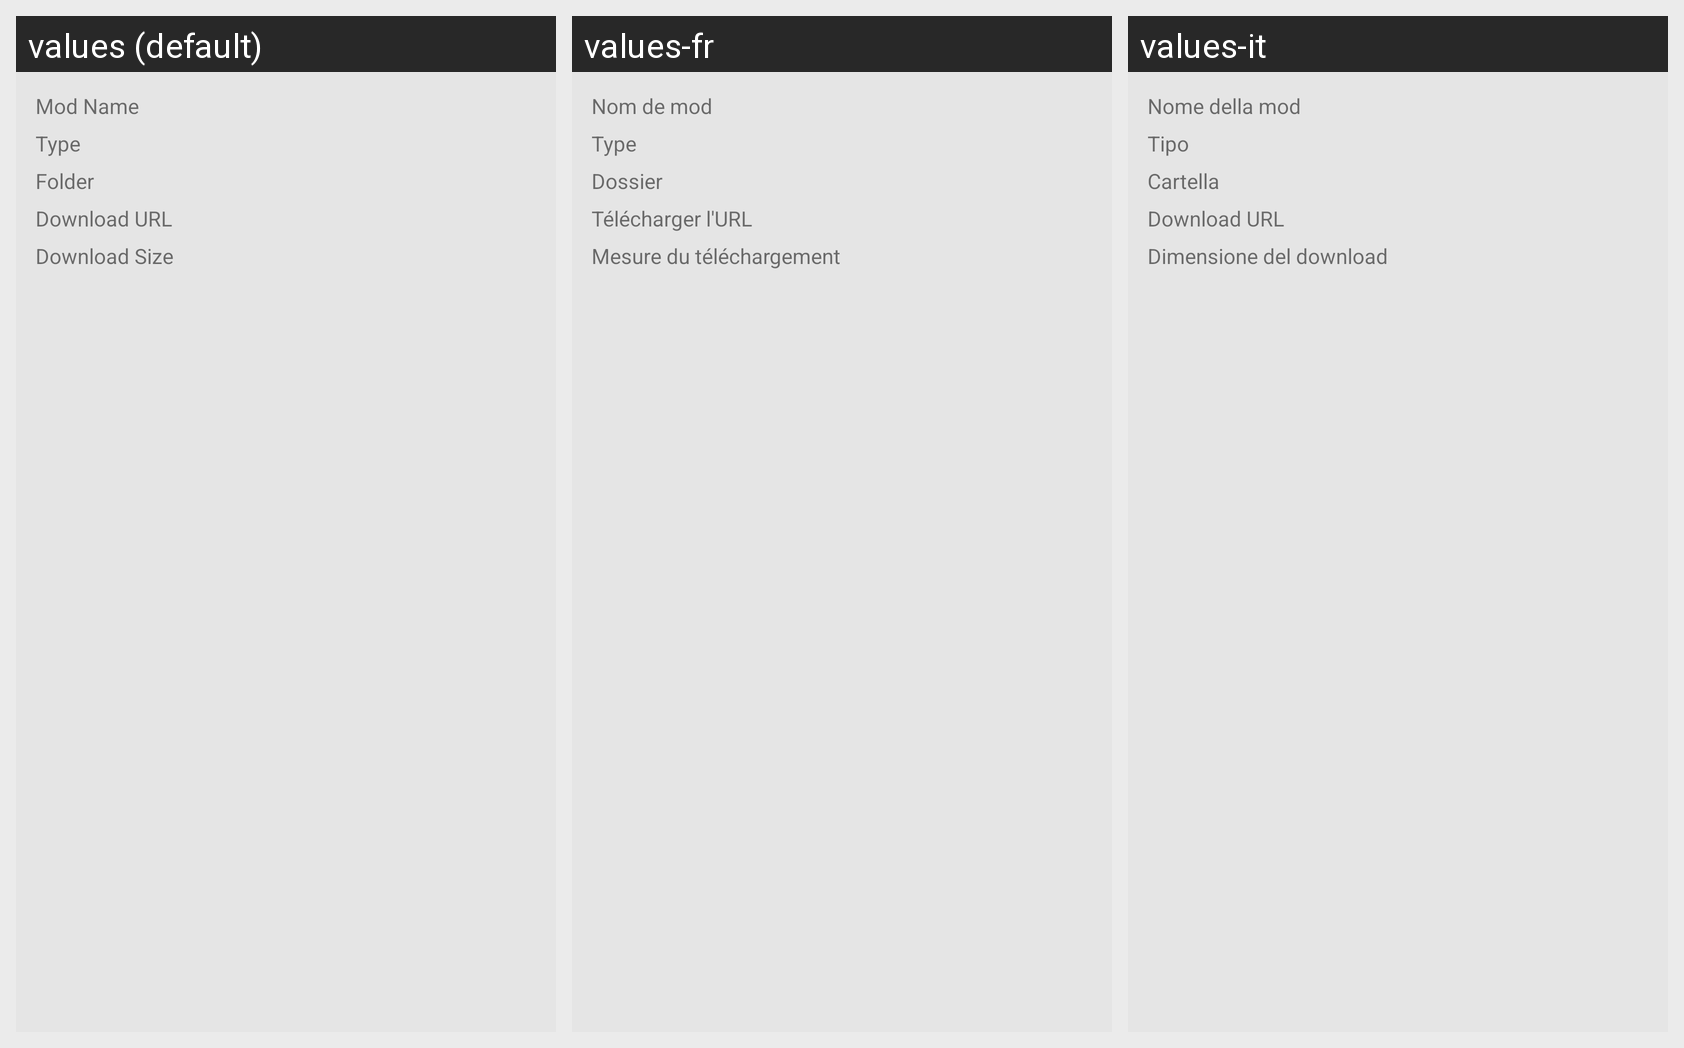

Strings drawn on this Android screen and how each of the app's shown locales translates them:
Android screen res/layout/dialog_mod_information.xml rendered under 3 locales, left to right: values (default), values-fr, values-it. Device: Nexus 5 (rendered at 1080×1920; each locale shown at half size, 540×960, under a caption strip naming it); theme AppTheme.
Other locales in the repository, not shown: values-cs, values-de, values-es, values-ms, values-pl, values-tr.
Strings drawn on this screen, with the default value and each locale's value (text and hints the layout hard-codes, and strings that could not be matched under every locale, appear in the picture but are not listed):

modinfo_details_name
  values: Mod Name
  values-fr: Nom de mod
  values-it: Nome della mod

modinfo_details_type
  values: Type
  values-fr: Type
  values-it: Tipo

modinfo_details_location
  values: Folder
  values-fr: Dossier
  values-it: Cartella

modinfo_details_link
  values: Download URL
  values-fr: Télécharger l'URL
  values-it: Download URL  [not translated; the default value is used]

modinfo_details_size
  values: Download Size
  values-fr: Mesure du téléchargement
  values-it: Dimensione del download
